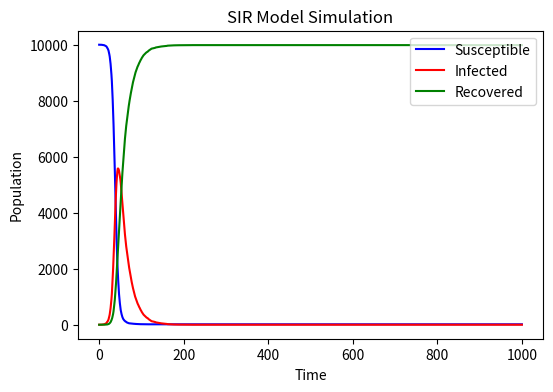

Generate this figure with matplotlib:
# import necessary libraries
import numpy as np
import matplotlib.pyplot as plt

#set basic constant for simulation
population=10000
S = [9999]
I = [1]
R = [0]
beta = 0.3
gamma = 0.05

#simulate the infection and recovery process
for i in range(1000):
    #simulate the infection one time
    x = beta*I[i]/10000 #the probability of infection
    b = np.random.choice(range(2),S[i],p = [1-x,x]) 
    
    #refresh the number of susceptible population
    S.append(S[i]-np.sum(b == 1))
    
    #simulate the recovery one time
    a = np.random.choice([0,1],I[i], p = [0.95,0.05])

    #refresh the number of infected people and recovered people after one-time recovery
    R.append(R[i]+np.sum(a == 1)) 
    I.append(I[i] + np.sum(b == 1) - np.sum(a == 1))

#plot the susceptible, infected, and recovered population in one figure
plt.figure(figsize = (6, 4), dpi=150)

#draw the line for susceptible, infected, and recovered people
plt.plot(S, label = "Susceptible", color = "blue")
plt.plot(I, label = "Infected", color = "red") 
plt.plot(R, label = "Recovered", color = "green")

plt.xlabel("Time") 
plt.ylabel("Population") 
plt.title("SIR Model Simulation") #give a title for the figure
plt.legend(loc='upper right') #the location of legend
plt.show() #show the figure
